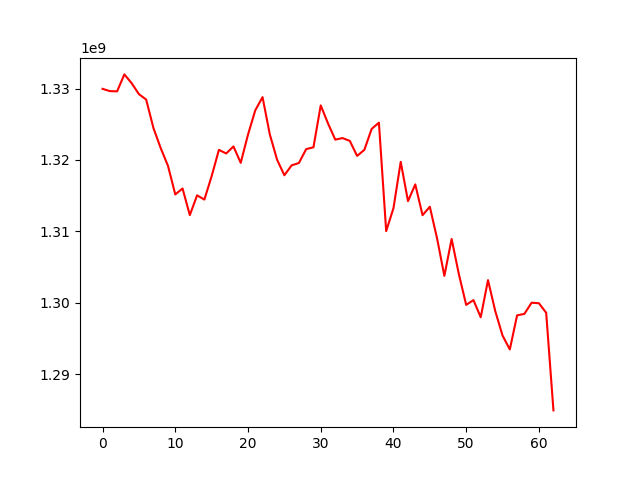

Source data for this figure (header and first rows):
, 0
0, 1329956434
1, 1329636091
2, 1329605772
3, 1331977745
4, 1330749890
5, 1329214403
6, 1328452938
7, 1324462323
8, 1321649216
9, 1319169797
10, 1315176489
11, 1316003619
12, 1312280968
13, 1315045979
14, 1314454407
15, 1317727293
16, 1321416977
17, 1320907906
18, 1321893055
19, 1319598090
20, 1323544305
21, 1326951337
22, 1328793485
23, 1323574808
24, 1320030111
25, 1317858051
26, 1319244622
27, 1319576055
28, 1321520205
29, 1321772468
30, 1327638630
31, 1325115987
32, 1322845250
33, 1323064218
34, 1322670440
35, 1320565659
36, 1321413702
37, 1324346789
38, 1325216941
39, 1310038148
40, 1313243435
41, 1319735992
42, 1314236392
43, 1316578874
44, 1312266401
45, 1313450519
46, 1309013388
47, 1303774796
48, 1308936671
49, 1303979566
50, 1299714295
51, 1300381457
52, 1297978324
53, 1303179428
54, 1298833937
55, 1295421491
56, 1293475708
57, 1298244216
58, 1298454158
59, 1300018239
... 3 more rows
